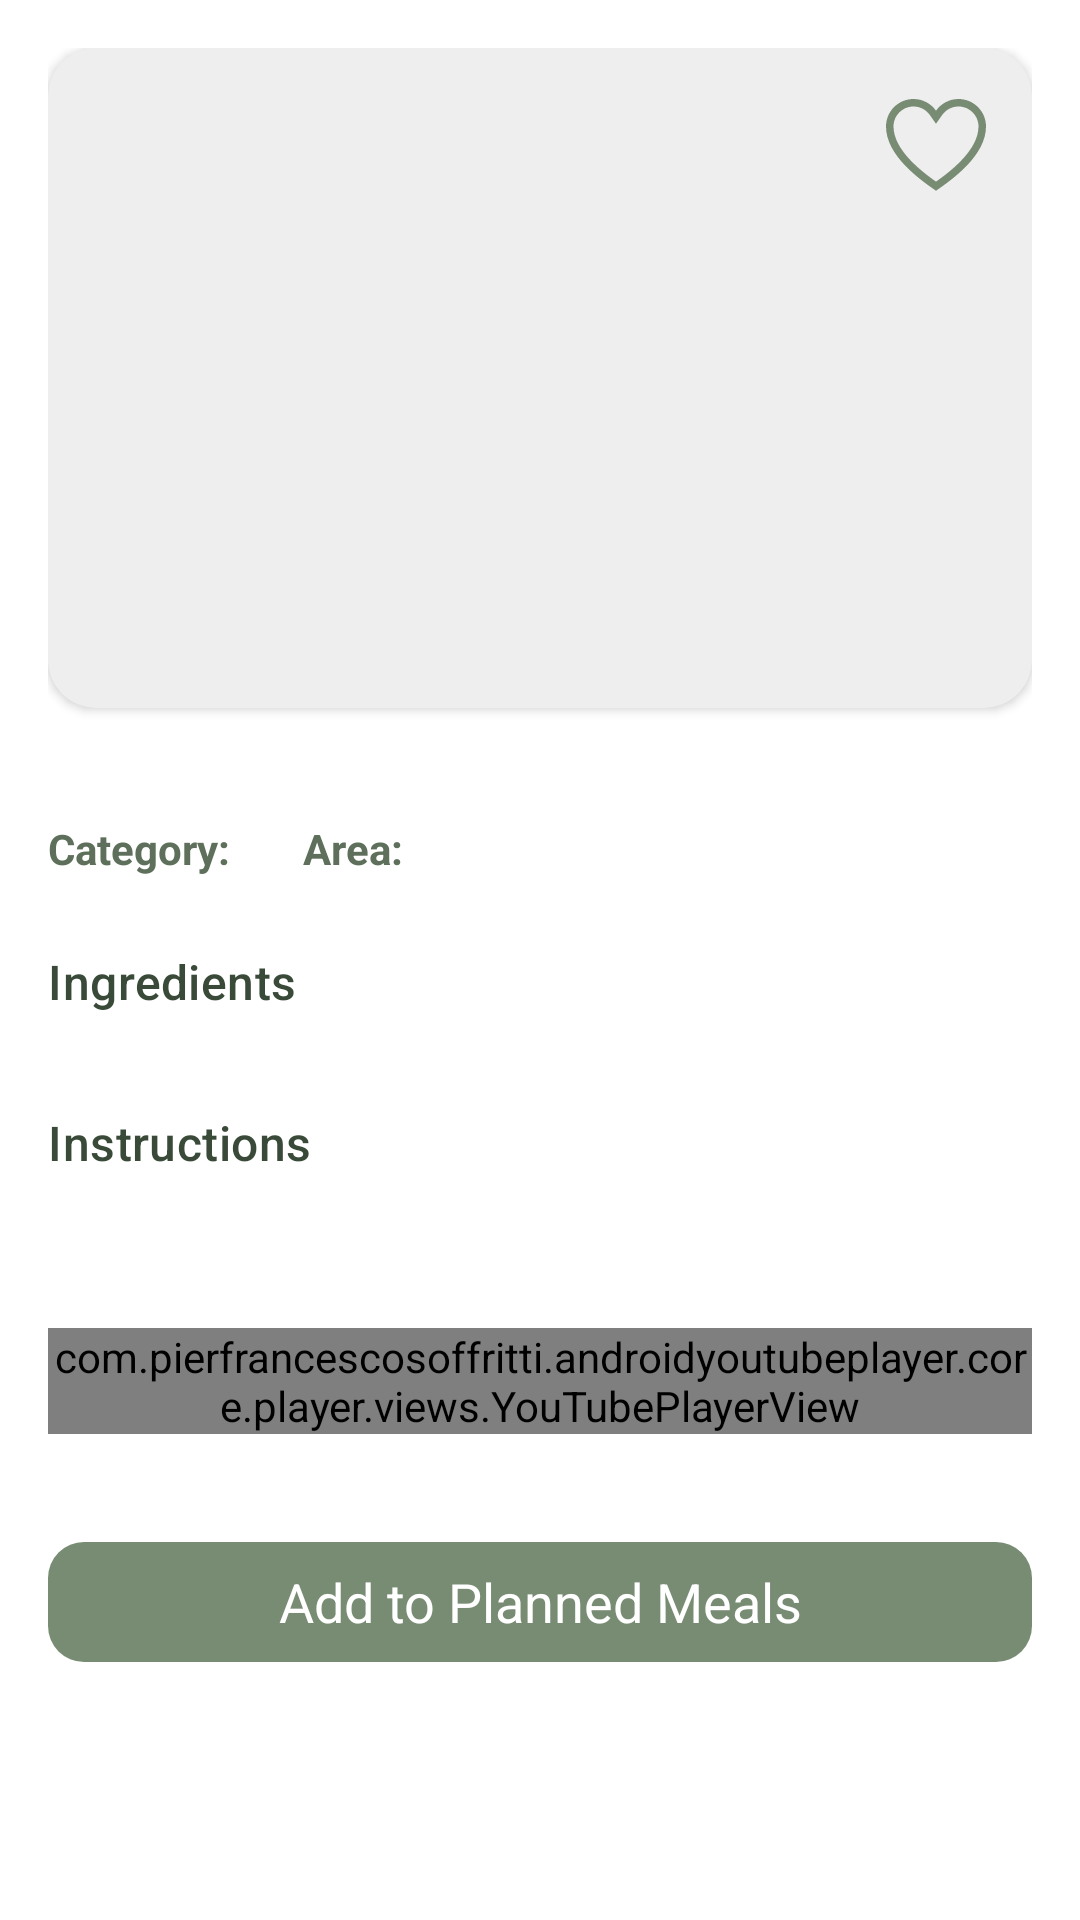

Layout XML and referenced resources for this Android screen:
<!-- AndroidManifest.xml: application theme Theme.FoodPlannerApplication -->
<!-- res/layout/fragment_meal_details.xml -->
<?xml version="1.0" encoding="utf-8"?>
<androidx.constraintlayout.widget.ConstraintLayout xmlns:android="http://schemas.android.com/apk/res/android"
    xmlns:app="http://schemas.android.com/apk/res-auto"
    xmlns:tools="http://schemas.android.com/tools"
    android:layout_width="match_parent"
    android:layout_height="match_parent"
    android:background="@drawable/background"
    android:fitsSystemWindows="true"
    tools:context="com.example.foodplannerapplication.fragments.MealOfDayFragment">

    <androidx.core.widget.NestedScrollView
        android:id="@+id/nestedScrollView"
        android:layout_width="0dp"
        android:layout_height="0dp"
        android:clipToPadding="false"
        android:paddingBottom="?attr/actionBarSize"
        app:layout_constraintTop_toTopOf="parent"
        app:layout_constraintBottom_toBottomOf="parent"
        app:layout_constraintStart_toStartOf="parent"
        app:layout_constraintEnd_toEndOf="parent">

        <LinearLayout
            android:layout_width="match_parent"
            android:layout_height="wrap_content"
            android:orientation="vertical"
            android:padding="16dp">

            <com.google.android.material.card.MaterialCardView
                android:layout_width="match_parent"
                android:layout_height="220dp"
                app:cardCornerRadius="16dp"
                app:cardElevation="2dp"
                app:cardBackgroundColor="@color/image_placeholder_background">

                <FrameLayout
                    android:layout_width="match_parent"
                    android:layout_height="match_parent">

                    <ImageView
                        android:id="@+id/mealImageView"
                        android:layout_width="match_parent"
                        android:layout_height="match_parent"
                        android:scaleType="centerCrop"
                        android:contentDescription="@string/meal_image" />

                    <ImageView
                        android:id="@+id/favoriteIconImageView"
                        android:layout_width="40dp"
                        android:layout_height="40dp"
                        android:layout_gravity="top|end"
                        android:layout_margin="12dp"
                        android:src="@drawable/ic_heart_outline"
                        app:tint="@color/primary_color"
                        android:contentDescription="@string/add_to_favorites" />
                </FrameLayout>
            </com.google.android.material.card.MaterialCardView>

            <com.google.android.material.textview.MaterialTextView
                android:id="@+id/mealNameTextView"
                style="@style/TextAppearance.Material3.TitleLarge"
                android:layout_width="wrap_content"
                android:layout_height="wrap_content"
                android:layout_marginTop="0dp"
                android:textColor="@color/primary_text_color"
                tools:text="Delicious Meal Name" />


            <LinearLayout
                android:layout_width="match_parent"
                android:layout_height="wrap_content"
                android:layout_marginTop="8dp"
                android:orientation="horizontal">

                <TextView
                    android:layout_width="wrap_content"
                    android:layout_height="wrap_content"
                    android:text="Category:"
                    android:textColor="@color/secondary_text_color"
                    android:textStyle="bold" />

                <TextView
                    android:id="@+id/mealCategoryTextView"
                    android:layout_width="wrap_content"
                    android:layout_height="wrap_content"
                    android:layout_marginStart="8dp"
                    android:textColor="@color/secondary_text_color"
                    tools:text="Dessert" />

                <TextView
                    android:layout_width="wrap_content"
                    android:layout_height="wrap_content"
                    android:layout_marginStart="16dp"
                    android:text="Area:"
                    android:textColor="@color/secondary_text_color"
                    android:textStyle="bold" />

                <TextView
                    android:id="@+id/mealAreaTextView"
                    android:layout_width="wrap_content"
                    android:layout_height="wrap_content"
                    android:layout_marginStart="8dp"
                    android:textColor="@color/secondary_text_color"
                    tools:text="British" />
            </LinearLayout>

            <com.google.android.material.textview.MaterialTextView
                android:id="@+id/ingredientsTextView"
                android:layout_width="wrap_content"
                android:layout_height="wrap_content"
                android:layout_marginTop="24dp"
                android:text="Ingredients"
                android:textColor="@color/primary_text_color"
                style="@style/TextAppearance.Material3.TitleMedium" />

            <LinearLayout
                android:id="@+id/ingredientsLayout"
                android:layout_width="match_parent"
                android:layout_height="wrap_content"
                android:layout_marginTop="8dp"
                android:orientation="vertical" />

            <com.google.android.material.textview.MaterialTextView
                android:id="@+id/mealInstructionsTextView"
                android:layout_width="wrap_content"
                android:layout_height="wrap_content"
                android:layout_marginTop="24dp"
                android:text="Instructions"
                android:textColor="@color/primary_text_color"
                style="@style/TextAppearance.Material3.TitleMedium" />

            <TextView
                android:id="@+id/instructionsDetailTextView"
                android:layout_width="wrap_content"
                android:layout_height="wrap_content"
                android:layout_marginTop="8dp"
                android:lineSpacingExtra="4dp"
                android:textColor="@color/secondary_text_color"
                tools:text="Detailed instructions on how to prepare this delicious meal will be displayed here. Follow each step carefully for the best results..." />

            <com.pierfrancescosoffritti.androidyoutubeplayer.core.player.views.YouTubePlayerView
                android:id="@+id/youtubePlayerView"
                android:layout_width="match_parent"
                android:layout_height="wrap_content"
                android:layout_marginTop="24dp"
                android:background="#222222"
                app:autoPlay="false" />

            <com.google.android.material.button.MaterialButton
                android:id="@+id/addToPlannedMealsButton"
                style="@style/Widget.Material3.Button"
                android:layout_width="match_parent"
                android:layout_height="wrap_content"
                android:layout_marginTop="32dp"
                android:text="@string/add_to_planned_meals"
                android:textColor="@color/button_text_color"
                app:backgroundTint="#788c74"
                app:cornerRadius="12dp"
                android:textSize="18sp"
                android:visibility="visible" />  


            <ProgressBar
                android:id="@+id/progressBar"
                android:layout_width="wrap_content"
                android:layout_height="wrap_content"
                android:layout_gravity="center"
                android:layout_marginTop="32dp"
                android:visibility="gone" />
        </LinearLayout>
    </androidx.core.widget.NestedScrollView>

</androidx.constraintlayout.widget.ConstraintLayout>
<!-- resources referenced by this layout -->
<resources>
  <color name="button_text_color">#FFFFFF</color>
  <color name="image_placeholder_background">#EEEEEE</color>
  <color name="primary_color">#788c74</color>
  <color name="primary_text_color">#3a4a39</color>
  <color name="secondary_text_color">#5e705b</color>
  <!-- drawable ic_heart_outline (drawable) -->
  <vector xmlns:android="http://schemas.android.com/apk/res/android"
      android:width="800dp"
      android:height="800dp"
      android:viewportWidth="24"
      android:viewportHeight="24">
    <path
        android:fillColor="#FF000000"
        android:pathData="M16.5,4.5c2.206,0 4,1.794 4,4 0,4.67 -5.543,8.94 -8.5,11.023C9.043,17.44 3.5,13.17 3.5,8.5c0,-2.206 1.794,-4 4,-4 1.298,0 2.522,0.638 3.273,1.706L12,7.953l1.227,-1.746c0.75,-1.07 1.975,-1.707 3.273,-1.707m0,-1.5c-1.862,0 -3.505,0.928 -4.5,2.344C11.005,3.928 9.362,3 7.5,3 4.462,3 2,5.462 2,8.5c0,5.72 6.5,10.438 10,12.85 3.5,-2.412 10,-7.13 10,-12.85C22,5.462 19.538,3 16.5,3z"/>
  </vector>
  <string name="add_to_favorites">Add to Favorites</string>
  <string name="add_to_planned_meals">Add to Planned Meals</string>
  <string name="meal_image">Image of the meal</string>
  <style name="Theme.FoodPlannerApplication" parent="Base.Theme.FoodPlannerApplication" />
  <style name="Base.Theme.FoodPlannerApplication" parent="Theme.MaterialComponents.DayNight.NoActionBar">  <item name="colorPrimary">@color/primary_text_color</item>
          <item name="colorPrimaryVariant">@color/purple_700</item>
          <item name="colorOnPrimary">@color/white</item>
          <item name="colorSecondary">@color/teal_200</item>
          <item name="colorSecondaryVariant">@color/teal_700</item>
          <item name="colorOnSecondary">@color/black</item>
          <item name="android:statusBarColor">@color/primary_text_color</item>
          <item name="android:windowActionBar">false</item>  <item name="windowActionBar">false</item>
      </style>
  <color name="purple_700">#FF3700B3</color>
  <color name="white">#FFFFFFFF</color>
  <color name="teal_200">#FF03DAC5</color>
  <color name="teal_700">#FF018786</color>
  <color name="black">#FF000000</color>
</resources>
